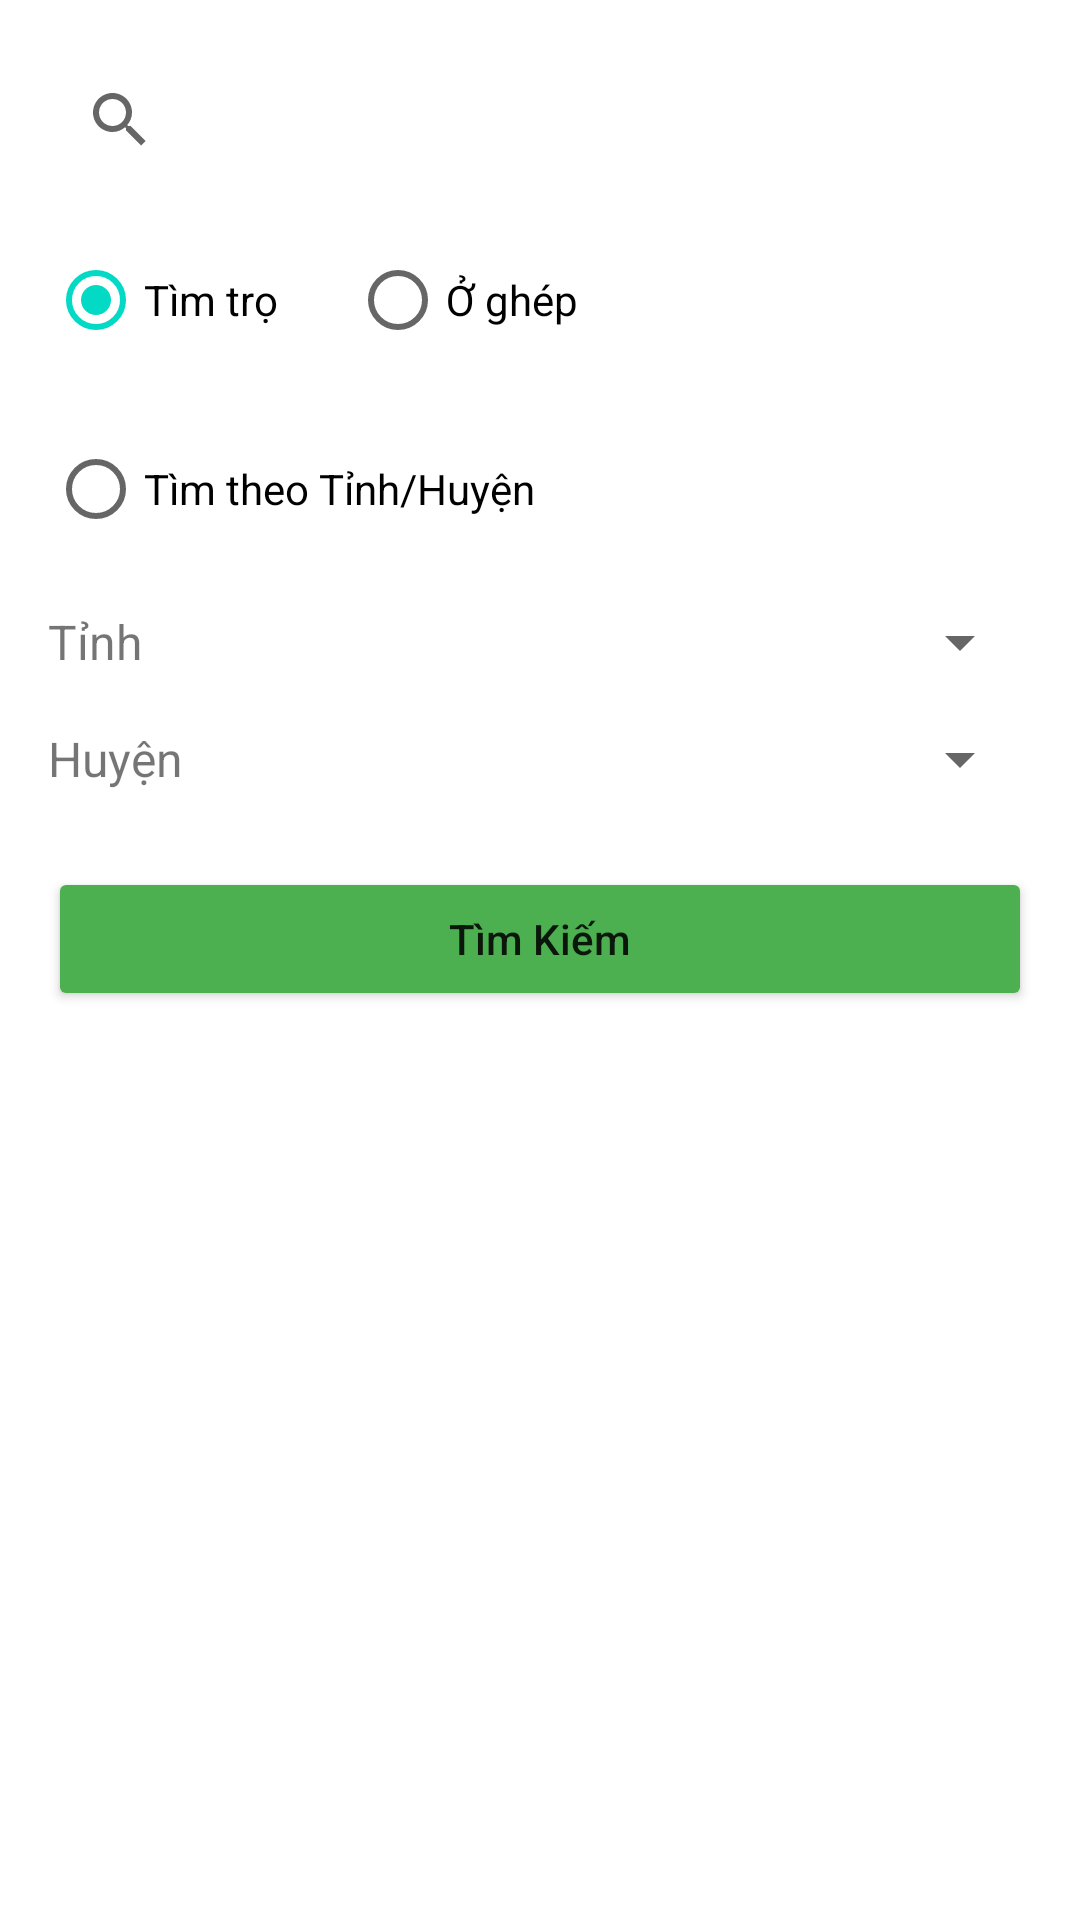

Here is an Android app screen rendered from its layout file. Give the layout XML and the strings, colors and styles it references.
<!-- AndroidManifest.xml: application theme Theme.FinalApp -->
<!-- res/layout/fragment_search.xml -->
<?xml version="1.0" encoding="utf-8"?>
<LinearLayout xmlns:android="http://schemas.android.com/apk/res/android"
    xmlns:app="http://schemas.android.com/apk/res-auto"
    android:layout_width="match_parent"
    android:layout_height="match_parent"
    android:orientation="vertical"
    android:padding="16dp">
    <LinearLayout
        android:id="@+id/layout_timkiem"
        android:layout_width="match_parent"
        android:layout_height="wrap_content"
        android:orientation="vertical">
        
        <SearchView
            android:id="@+id/search"
            android:layout_width="match_parent"
            android:layout_height="wrap_content"
            android:queryHint="Tìm kiếm..." />

        
        <RadioGroup
            android:orientation="horizontal"
            android:layout_width="match_parent"
            android:layout_height="wrap_content"
            android:layout_marginTop="12dp">

            <RadioButton
                android:id="@+id/rbtn_timtro"
                android:layout_width="wrap_content"
                android:layout_height="wrap_content"
                android:checked="true"
                android:text="Tìm trọ" />

            <RadioButton
                android:id="@+id/rbtn_oghep"
                android:layout_width="wrap_content"
                android:layout_height="wrap_content"
                android:layout_marginStart="24dp"
                android:text="Ở ghép" />
        </RadioGroup>

        
        <RadioButton
            android:id="@+id/rbtn_tinhhuyen"
            android:layout_width="wrap_content"
            android:layout_height="wrap_content"
            android:layout_marginTop="15dp"
            android:text="Tìm theo Tỉnh/Huyện" />

        
        <LinearLayout
            android:id="@+id/li_tinh"
            android:layout_width="match_parent"
            android:layout_height="wrap_content"
            android:layout_marginTop="15dp"
            android:orientation="horizontal"
            android:gravity="center_vertical">

            <TextView
                android:layout_width="0dp"
                android:layout_height="wrap_content"
                android:layout_weight="1"
                android:text="Tỉnh"
                android:textColor="@color/color3"
                android:textSize="16sp" />

            <Spinner
                android:id="@+id/spiner_tinh_search"
                android:layout_width="0dp"
                android:layout_height="wrap_content"
                android:layout_weight="1"
                android:spinnerMode="dropdown" />
        </LinearLayout>

        
        <LinearLayout
            android:id="@+id/li_huyen"
            android:layout_width="match_parent"
            android:layout_height="wrap_content"
            android:layout_marginTop="15dp"
            android:orientation="horizontal"
            android:gravity="center_vertical">

            <TextView
                android:layout_width="0dp"
                android:layout_height="wrap_content"
                android:layout_weight="1"
                android:text="Huyện"
                android:textColor="@color/color3"
                android:textSize="16sp" />

            <Spinner
                android:id="@+id/spiner_huyen_search"
                android:layout_width="0dp"
                android:layout_height="wrap_content"
                android:layout_weight="1"
                android:spinnerMode="dropdown" />
        </LinearLayout>

        
        <Button
            android:id="@+id/btn_timkiem"
            android:layout_width="match_parent"
            android:layout_height="48dp"
            android:layout_marginTop="24dp"
            android:text="Tìm Kiếm"
            android:textColor="@color/color_white"
            android:textAllCaps="false"
            app:backgroundTint="#4CAF50" />
    </LinearLayout>

    
    <ListView
        android:id="@+id/list_item_search"
        android:layout_width="match_parent"
        android:layout_height="0dp"
        android:layout_marginTop="16dp"
        android:layout_weight="1"
        android:dividerHeight="1dp" />
    <Button
        android:id="@+id/btn_hien_form"
        android:layout_width="wrap_content"
        android:layout_height="wrap_content"
        android:text="Tìm lại"
        android:visibility="gone" />


</LinearLayout>
<!-- resources referenced by this layout -->
<resources>
  <style name="Theme.FinalApp" parent="Theme.MaterialComponents.DayNight.DarkActionBar">
          <item name="windowActionBar">false</item>
          <item name="windowNoTitle">true</item>
          
          <item name="colorOnSecondary">@color/black</item>
          
          <item name="android:statusBarColor" tools:targetApi="l">?attr/colorPrimaryVariant</item>
          
      </style>
  <!-- not gathered from this repository: default colours our renderer supplied (Android Studio template values) -->
  <color name="black">#FF000000</color>
</resources>
